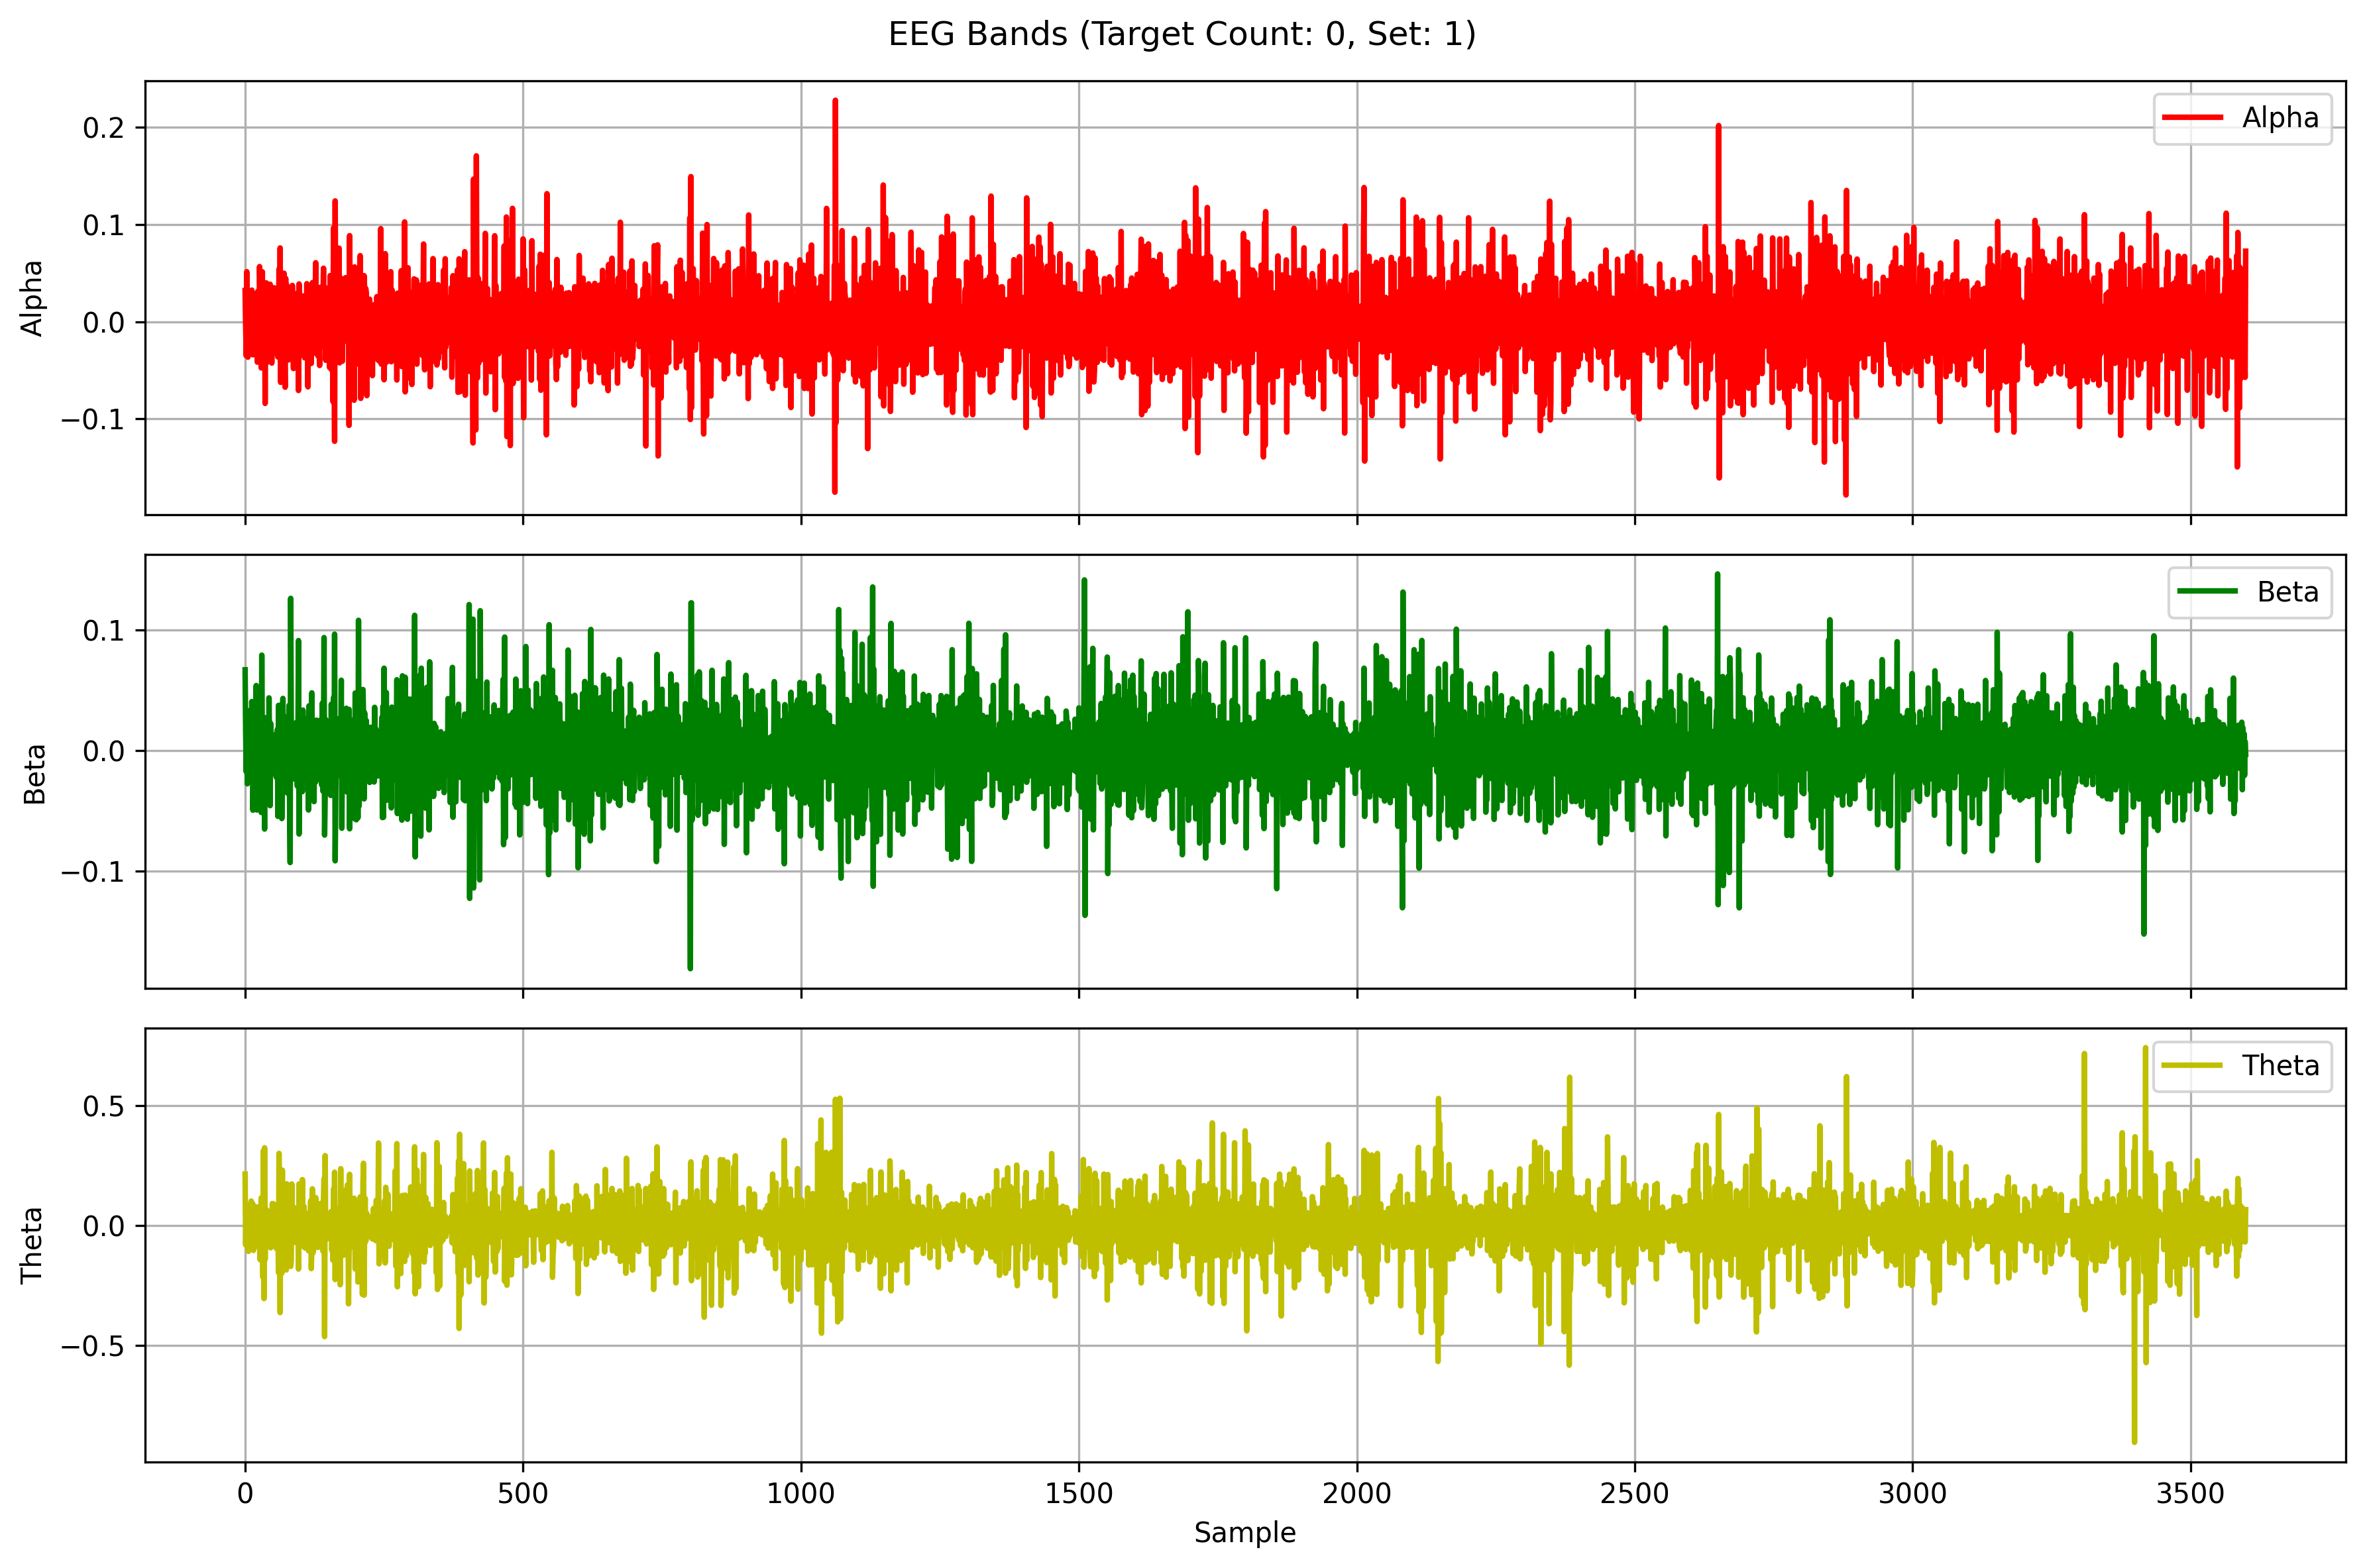

Values plotted in this chart, from the file beside it:
Alpha, Beta, Theta
0.03216, 0.06679, 0.2141
-0.004785, 0.01534, -0.08067
-0.03494, -0.01769, 0.04113
0.05158, 0.01626, 0.08586
-0.01033, -0.02765, -0.0875
-0.03637, -0.005403, 0.07719
0.02732, 0.01339, -0.1077
-0.01666, 0.008606, 0.01685
0.01474, 0.03303, 0.02229
-0.008034, -0.02242, 0.06433
0.0193, -0.01659, -0.07997
-0.0282, -0.02568, 0.102
0.0326, 0.04048, -0.03081
0.008373, 0.02784, -0.07375
-0.03396, -0.04948, 0.08994
-0.00443, -0.007341, -0.1037
0.0217, 0.003154, 0.06221
-0.003549, -0.004735, -0.0922
-0.003526, -0.004649, 0.06366
0.02898, -0.003145, -0.04699
-0.03051, 0.05376, 0.03823
0.02177, -0.04936, 0.07732
-0.04151, -0.01115, -0.06129
0.03145, -0.001442, -0.00567
-0.02571, 0.04687, -0.05269
-0.03356, 0.003575, 0.07824
0.05681, -0.01684, -0.002633
0.0148, 0.0007179, -0.1425
-0.001074, -0.01649, 0.0392
-0.04744, -0.05138, 0.1152
-0.0008015, 0.07894, -0.06453
0.05149, -0.002288, 0.05289
-0.01523, -0.006234, -0.2163
0.01444, 0.0161, 0.3124
0.001072, -0.003374, -0.3041
0.03966, -0.06513, 0.3236
-0.08396, 0.0271, -0.1409
0.006163, 0.02305, 0.0143
0.04004, 0.01177, -0.06514
-0.04192, -0.01485, 0.06492
0.03138, -0.0002389, -0.03151
-0.01246, 0.01108, 0.03703
-0.01294, -0.03225, 0.03812
-0.002721, 0.04354, -0.07414
-0.01311, -0.00206, 0.04473
0.03866, -0.04575, 0.05721
0.007034, 0.02236, -0.09273
-0.0004265, 0.002167, -0.02354
-0.04247, -0.004469, -0.04692
0.03302, -0.005431, 0.09157
0.01046, 0.01033, -0.03794
-0.03199, 0.003352, 0.09039
0.03506, -0.0186, -0.08105
-0.01939, 0.01262, 0.01071
0.01249, -0.001814, -0.0167
-0.01367, 0.01321, 0.07608
-0.001172, -0.02214, -0.09524
-0.005577, 0.01348, 0.07277
-0.004571, 0.01738, 0.02368
-0.03622, -0.05463, 0.02029
... 3,540 more rows
